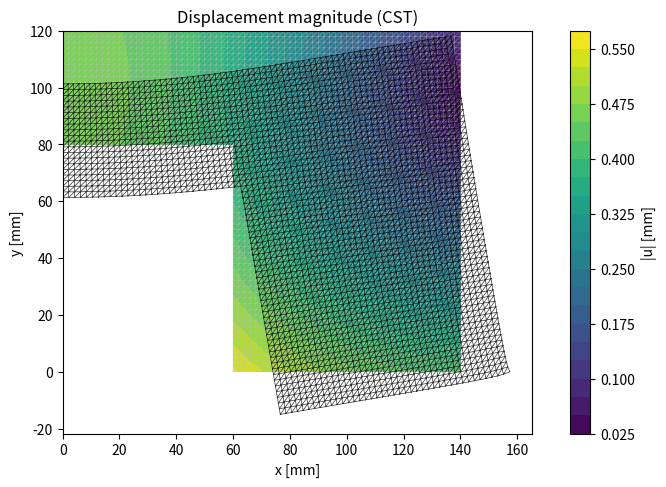
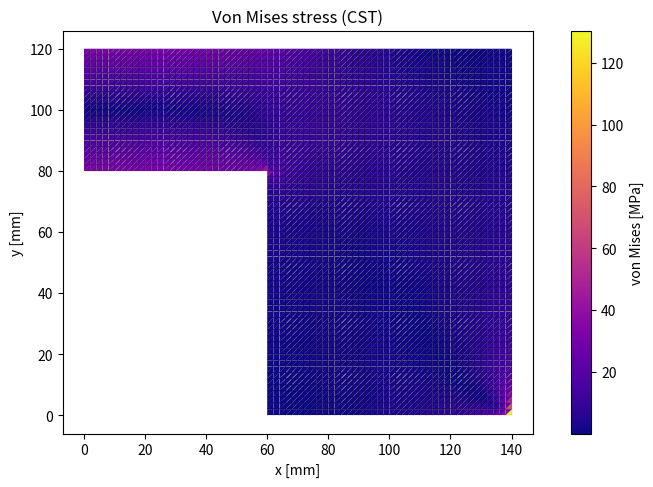
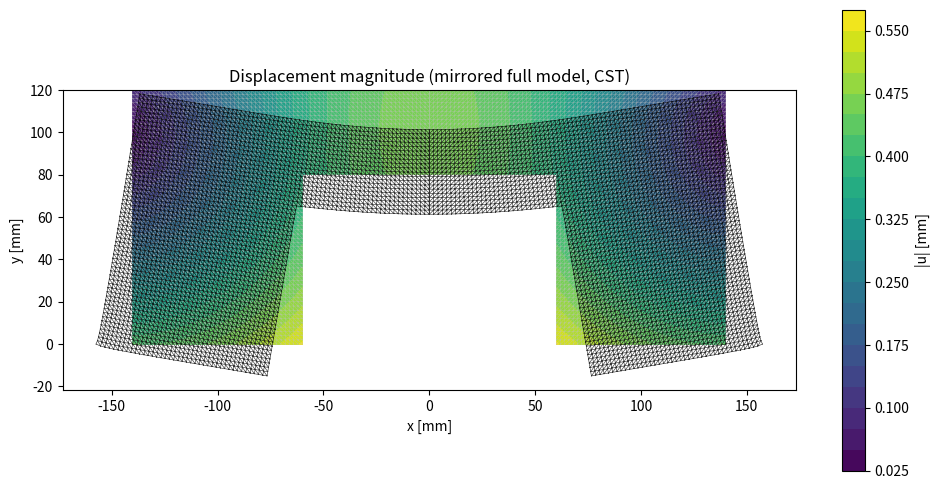
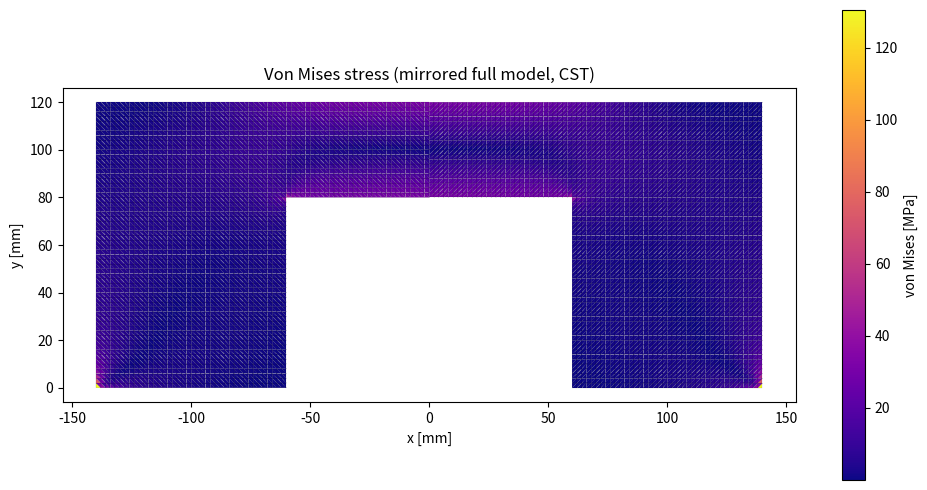
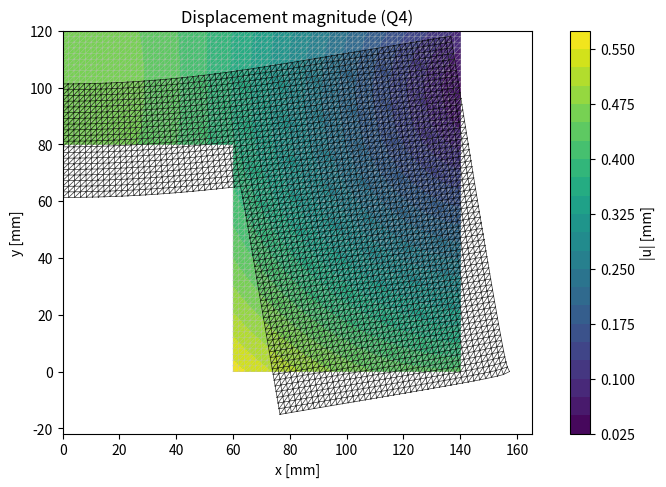
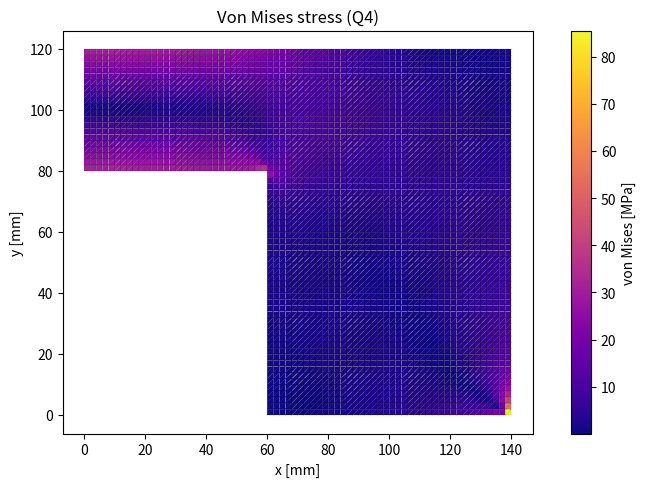
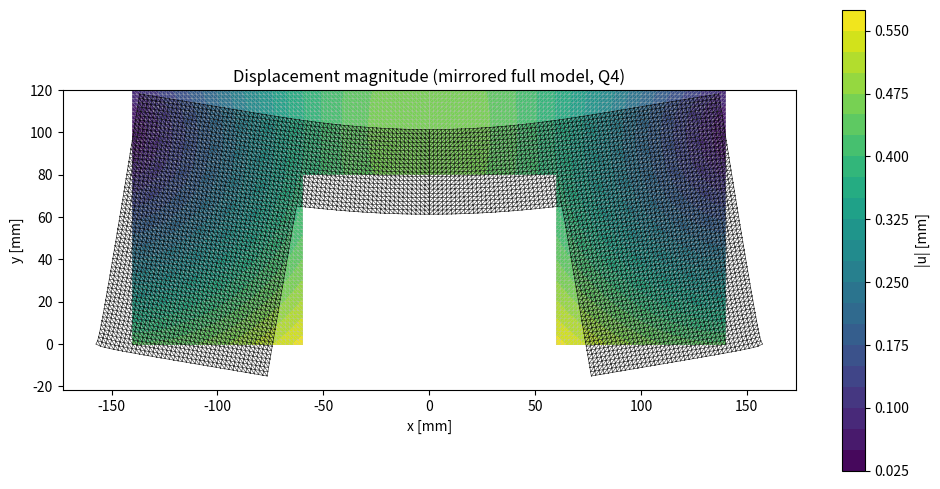
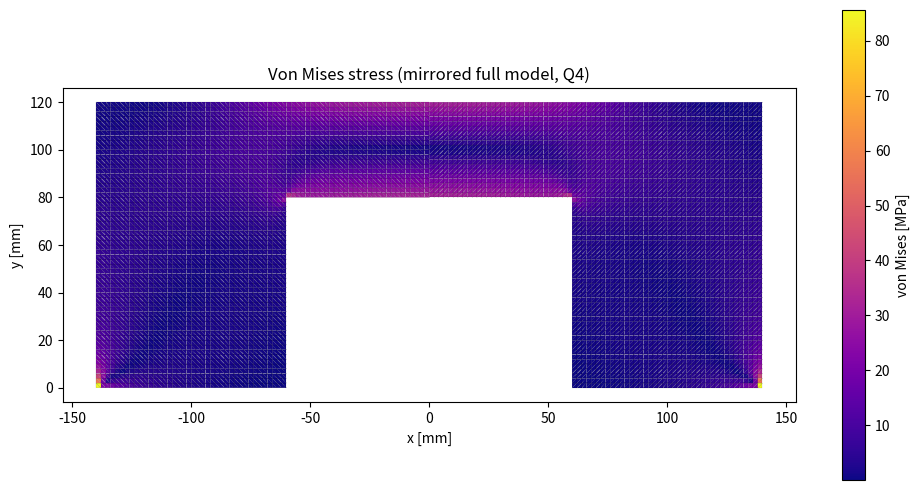
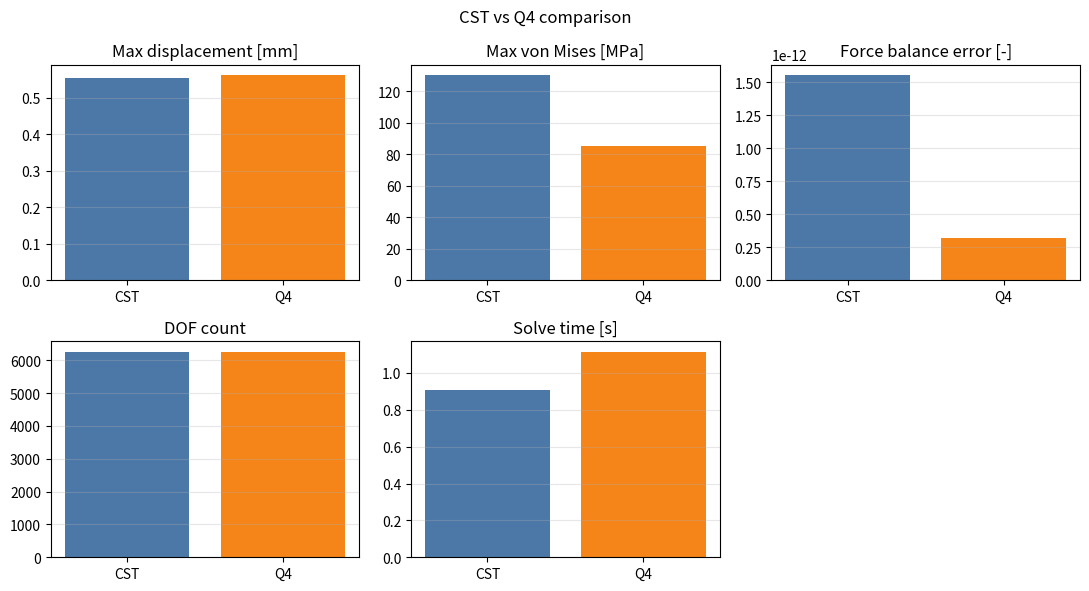

These charts were generated, in order, by the following Python code:
"""Plane-strain static FEM solver for a 1/2 rigid-frame model.

This script runs the same boundary-value problem with two element types:
- CST (3-node constant-strain triangle)
- Q4 (4-node bilinear quadrilateral with 2x2 Gauss integration)

Outputs are written to sec_02/2.1/1/outputs.
"""

from __future__ import annotations

import csv
import logging
import time
from dataclasses import dataclass
from pathlib import Path
from typing import Any

import matplotlib.pyplot as plt
import numpy as np
from matplotlib.tri import Triangulation
from scipy.sparse import csr_matrix, lil_matrix
from scipy.sparse.linalg import spsolve

LOGGER = logging.getLogger(__name__)


material_props: dict[str, Any] = {
    "E": 30000.0,  # MPa == N/mm^2
    "nu": 0.30,
    "analysis_type": "plane_strain",
    "thickness": 1.0,  # mm
}

geometry: dict[str, Any] = {
    "width": 140.0,  # mm (1/2 model)
    "height": 120.0,  # mm
    "opening_x_min": 0.0,  # mm (touches symmetry plane in 1/2 model)
    "opening_x_max": 60.0,  # mm (half of 120 mm opening)
    "opening_height": 80.0,  # mm
    "reference_figure": "sec_02/2.1/1/fig/rigid-frame-structure.jpeg",
}

mesh_params: dict[str, int] = {
    "nx": 70,
    "ny": 60,
}

loads: dict[str, float] = {
    "top_traction_y": -1.0,  # N/mm^2 (downward)
}

boundary_conditions: dict[str, Any] = {
    "symmetry_x": 0.0,  # ux = 0 on this edge
    "anchor_mode": "bottom_right_uy_zero",  # suppress rigid-body y-translation
}

analysis_cases: list[dict[str, str]] = [
    {"name": "cst", "element_type": "cst"},
    {"name": "q4", "element_type": "q4"},
]

output_options: dict[str, Any] = {
    "output_dir": "sec_02/2.1/1/outputs",
    "displacement_scale": 8.0,
}

# Post-processing configuration for regional stress evaluation.
# Note: a point constraint (single-node Dirichlet condition, e.g. uy=0 at the anchor)
# can produce an artificial local stress concentration. This is a numerical artifact
# of the discrete boundary condition, not a physical feature of the structure.
# Evaluating the maximum stress while excluding the anchor neighbourhood provides
# a more reliable comparison between element formulations.
post_processing: dict[str, float] = {
    "anchor_exclusion_radius_mm": 10.0,  # exclude elements within this radius of anchor
    "opening_corner_radius_mm": 10.0,  # evaluate elements within this radius of opening corner
    "opening_corner_x": 60.0,  # x-coordinate of opening top-right corner [mm]
    "opening_corner_y": 80.0,  # y-coordinate of opening top-right corner [mm]
}


@dataclass
class MeshData:
    """Structured mesh and boundary metadata."""

    nodes: np.ndarray
    q4_elements: np.ndarray
    top_edges: np.ndarray
    symmetry_nodes: np.ndarray
    anchor_node: int


@dataclass
class CaseResult:
    """Solver outputs for a single element type."""

    case_name: str
    element_type: str
    solve_time_s: float
    displacements: np.ndarray
    reactions: np.ndarray
    external_force_vector: np.ndarray
    element_conn: np.ndarray
    element_stress: np.ndarray
    element_centers: np.ndarray
    von_mises: np.ndarray
    dof_count: int
    max_disp: float
    max_von_mises: float
    force_balance_error: float
    # Regional stress metrics for post-processing interpretation.
    # max_von_mises_global equals max_von_mises; both are retained so that
    # existing comparisons continue to work alongside the new columns.
    max_von_mises_global: float
    max_von_mises_excluding_anchor: float
    max_von_mises_near_opening_corner: float


def plane_strain_matrix(young: float, poisson: float) -> np.ndarray:
    """Build constitutive matrix for isotropic plane strain.

    Args:
        young: Young's modulus in MPa.
        poisson: Poisson ratio.

    Returns:
        3x3 constitutive matrix in MPa units.
    """

    coef = young / ((1.0 + poisson) * (1.0 - 2.0 * poisson))
    return coef * np.array(
        [
            [1.0 - poisson, poisson, 0.0],
            [poisson, 1.0 - poisson, 0.0],
            [0.0, 0.0, 0.5 * (1.0 - 2.0 * poisson)],
        ],
        dtype=float,
    )


def generate_mesh(geom: dict[str, Any], mesh_cfg: dict[str, int]) -> MeshData:
    """Generate a structured mesh for outer rectangle minus lower opening."""

    width = float(geom["width"])
    height = float(geom["height"])
    ox_min = float(geom["opening_x_min"])
    ox_max = float(geom["opening_x_max"])
    oy_max = float(geom["opening_height"])

    nx = int(mesh_cfg["nx"])
    ny = int(mesh_cfg["ny"])

    x_coords = np.linspace(0.0, width, nx + 1)
    y_coords = np.linspace(0.0, height, ny + 1)
    xx, yy = np.meshgrid(x_coords, y_coords, indexing="xy")
    nodes = np.column_stack((xx.ravel(), yy.ravel()))

    def node_id(i: int, j: int) -> int:
        return j * (nx + 1) + i

    q4_elements: list[list[int]] = []
    top_edges: list[list[int]] = []

    def cell_in_opening(i: int, j: int) -> bool:
        x_center = 0.5 * (x_coords[i] + x_coords[i + 1])
        y_center = 0.5 * (y_coords[j] + y_coords[j + 1])
        return (ox_min <= x_center <= ox_max) and (0.0 <= y_center <= oy_max)

    for j in range(ny):
        for i in range(nx):
            if cell_in_opening(i, j):
                continue
            n1 = node_id(i, j)
            n2 = node_id(i + 1, j)
            n3 = node_id(i, j + 1)
            n4 = node_id(i + 1, j + 1)
            q4_elements.append([n1, n2, n4, n3])

    # Top boundary segments for uniform traction.
    for i in range(nx):
        j = ny - 1
        if cell_in_opening(i, j):
            continue
        top_edges.append([node_id(i, ny), node_id(i + 1, ny)])

    if not q4_elements:
        raise ValueError("No active elements were generated. Check geometry and mesh resolution.")

    used_nodes = np.unique(np.asarray(q4_elements, dtype=int).ravel())
    remap = -np.ones(nodes.shape[0], dtype=int)
    remap[used_nodes] = np.arange(used_nodes.size, dtype=int)

    compact_nodes = nodes[used_nodes]
    compact_q4 = remap[np.asarray(q4_elements, dtype=int)]
    compact_top_edges = remap[np.asarray(top_edges, dtype=int)]

    symmetry_x = float(boundary_conditions["symmetry_x"])
    symmetry_nodes = np.where(np.isclose(compact_nodes[:, 0], symmetry_x))[0]

    bottom_nodes = np.where(np.isclose(compact_nodes[:, 1], 0.0))[0]
    if boundary_conditions.get("anchor_mode") == "bottom_right_uy_zero" and bottom_nodes.size > 0:
        anchor_node = int(bottom_nodes[np.argmax(compact_nodes[bottom_nodes, 0])])
    elif bottom_nodes.size > 0:
        anchor_node = int(bottom_nodes[0])
    elif symmetry_nodes.size > 0:
        anchor_node = int(symmetry_nodes[0])
    else:
        anchor_node = 0

    return MeshData(
        nodes=compact_nodes,
        q4_elements=compact_q4,
        top_edges=compact_top_edges,
        symmetry_nodes=symmetry_nodes.astype(int),
        anchor_node=anchor_node,
    )


def q4_to_cst(q4_elements: np.ndarray) -> np.ndarray:
    """Split each Q4 into two triangles with positive orientation."""

    tri_list: list[list[int]] = []
    for n1, n2, n4, n3 in q4_elements:
        tri_list.append([n1, n2, n4])
        tri_list.append([n1, n4, n3])
    return np.asarray(tri_list, dtype=int)


def cst_stiffness(coords: np.ndarray, constitutive: np.ndarray, thickness: float) -> np.ndarray:
    """Compute CST element stiffness matrix."""

    x1, y1 = coords[0]
    x2, y2 = coords[1]
    x3, y3 = coords[2]

    two_area = (x2 - x1) * (y3 - y1) - (x3 - x1) * (y2 - y1)
    area = 0.5 * abs(two_area)
    if area <= 0.0:
        raise ValueError("Non-positive CST element area encountered.")

    b1 = y2 - y3
    b2 = y3 - y1
    b3 = y1 - y2
    c1 = x3 - x2
    c2 = x1 - x3
    c3 = x2 - x1

    b_mat = (1.0 / (2.0 * area)) * np.array(
        [
            [b1, 0.0, b2, 0.0, b3, 0.0],
            [0.0, c1, 0.0, c2, 0.0, c3],
            [c1, b1, c2, b2, c3, b3],
        ],
        dtype=float,
    )

    return thickness * area * (b_mat.T @ constitutive @ b_mat)


def q4_shape_derivatives(xi: float, eta: float) -> np.ndarray:
    """Return derivatives dN/dxi and dN/deta for Q4 in parent coordinates."""

    return 0.25 * np.array(
        [
            [-(1.0 - eta), -(1.0 - xi)],
            [+(1.0 - eta), -(1.0 + xi)],
            [+(1.0 + eta), +(1.0 + xi)],
            [-(1.0 + eta), +(1.0 - xi)],
        ],
        dtype=float,
    )


def q4_b_matrix(coords: np.ndarray, xi: float, eta: float) -> tuple[np.ndarray, float]:
    """Build Q4 strain-displacement matrix and Jacobian determinant."""

    dnd_parent = q4_shape_derivatives(xi, eta)
    jacobian = coords.T @ dnd_parent
    det_j = float(np.linalg.det(jacobian))
    if det_j <= 0.0:
        raise ValueError("Invalid Q4 Jacobian determinant (<= 0).")

    inv_j = np.linalg.inv(jacobian)
    dnd_global = dnd_parent @ inv_j

    b_mat = np.zeros((3, 8), dtype=float)
    for i in range(4):
        dnx = dnd_global[i, 0]
        dny = dnd_global[i, 1]
        base = 2 * i
        b_mat[0, base] = dnx
        b_mat[1, base + 1] = dny
        b_mat[2, base] = dny
        b_mat[2, base + 1] = dnx

    return b_mat, det_j


def q4_stiffness(coords: np.ndarray, constitutive: np.ndarray, thickness: float) -> np.ndarray:
    """Compute Q4 element stiffness matrix with 2x2 Gauss integration."""

    gauss = 1.0 / np.sqrt(3.0)
    gauss_points = [(-gauss, -gauss), (gauss, -gauss), (gauss, gauss), (-gauss, gauss)]

    ke = np.zeros((8, 8), dtype=float)
    for xi, eta in gauss_points:
        b_mat, det_j = q4_b_matrix(coords, xi, eta)
        ke += thickness * (b_mat.T @ constitutive @ b_mat) * det_j
    return ke


def assemble_system(
    mesh: MeshData,
    element_type: str,
    constitutive: np.ndarray,
    thickness: float,
    traction_y: float,
) -> tuple[csr_matrix, np.ndarray, np.ndarray]:
    """Assemble global stiffness matrix and force vector."""

    if element_type == "cst":
        elements = q4_to_cst(mesh.q4_elements)
        dof_per_element = 6
    elif element_type == "q4":
        elements = mesh.q4_elements
        dof_per_element = 8
    else:
        raise ValueError(f"Unsupported element_type: {element_type}")

    ndof = 2 * mesh.nodes.shape[0]
    stiffness = lil_matrix((ndof, ndof), dtype=float)
    force = np.zeros(ndof, dtype=float)

    for conn in elements:
        coords = mesh.nodes[conn]
        if element_type == "cst":
            ke = cst_stiffness(coords, constitutive, thickness)
        else:
            ke = q4_stiffness(coords, constitutive, thickness)

        dofs = np.zeros(dof_per_element, dtype=int)
        for local_idx, node_id in enumerate(conn):
            dofs[2 * local_idx] = 2 * node_id
            dofs[2 * local_idx + 1] = 2 * node_id + 1

        for i_local, i_global in enumerate(dofs):
            for j_local, j_global in enumerate(dofs):
                stiffness[i_global, j_global] += ke[i_local, j_local]

    # Apply top-edge traction as equivalent nodal forces.
    for n1, n2 in mesh.top_edges:
        x1, y1 = mesh.nodes[n1]
        x2, y2 = mesh.nodes[n2]
        edge_length = float(np.hypot(x2 - x1, y2 - y1))
        nodal_fy = traction_y * thickness * edge_length / 2.0
        force[2 * n1 + 1] += nodal_fy
        force[2 * n2 + 1] += nodal_fy

    return stiffness.tocsr(), force, elements


def apply_boundary_conditions(mesh: MeshData) -> tuple[np.ndarray, np.ndarray]:
    """Build constrained/free DOF sets."""

    fixed_dofs: list[int] = []

    for node_id in mesh.symmetry_nodes:
        fixed_dofs.append(2 * int(node_id))  # ux = 0 on symmetry edge

    fixed_dofs.append(2 * mesh.anchor_node + 1)  # uy = 0 at anchor node

    fixed = np.unique(np.asarray(fixed_dofs, dtype=int))
    all_dofs = np.arange(2 * mesh.nodes.shape[0], dtype=int)
    free = np.setdiff1d(all_dofs, fixed)
    return fixed, free


def solve_case(
    mesh: MeshData,
    case_cfg: dict[str, str],
    constitutive: np.ndarray,
    anchor_coords: np.ndarray,
) -> CaseResult:
    """Solve one FEM case and compute stress/reaction metrics."""

    element_type = case_cfg["element_type"]
    case_name = case_cfg["name"]

    thickness = float(material_props["thickness"])
    traction_y = float(loads["top_traction_y"])

    start = time.perf_counter()
    stiffness, force, elements = assemble_system(mesh, element_type, constitutive, thickness, traction_y)
    fixed, free = apply_boundary_conditions(mesh)

    displacements = np.zeros(force.shape[0], dtype=float)
    kff = stiffness[free][:, free]
    ff = force[free]

    displacements[free] = spsolve(kff, ff)
    reactions = stiffness @ displacements - force
    elapsed = time.perf_counter() - start

    stress, centers, von_mises = compute_element_stress(mesh.nodes, elements, displacements, constitutive, element_type)

    vm_global, vm_excl_anchor, vm_near_corner = compute_regional_stress_metrics(
        centers, von_mises, anchor_coords, post_processing
    )

    uy_reaction = reactions[2 * mesh.anchor_node + 1]
    external_fy = float(np.sum(force[1::2]))
    balance_error = abs(external_fy + uy_reaction) / max(abs(external_fy), 1.0)

    nodal_u = displacements.reshape(-1, 2)
    max_disp = float(np.max(np.linalg.norm(nodal_u, axis=1)))

    return CaseResult(
        case_name=case_name,
        element_type=element_type,
        solve_time_s=elapsed,
        displacements=displacements,
        reactions=reactions,
        external_force_vector=force,
        element_conn=elements,
        element_stress=stress,
        element_centers=centers,
        von_mises=von_mises,
        dof_count=displacements.size,
        max_disp=max_disp,
        max_von_mises=float(np.max(von_mises)),
        force_balance_error=float(balance_error),
        max_von_mises_global=vm_global,
        max_von_mises_excluding_anchor=vm_excl_anchor,
        max_von_mises_near_opening_corner=vm_near_corner,
    )


def von_mises_plane_strain(sigma_x: float, sigma_y: float, tau_xy: float, poisson: float) -> float:
    """Compute von Mises stress for plane-strain state."""

    sigma_z = poisson * (sigma_x + sigma_y)
    term = 0.5 * ((sigma_x - sigma_y) ** 2 + (sigma_y - sigma_z) ** 2 + (sigma_z - sigma_x) ** 2)
    return float(np.sqrt(term + 3.0 * tau_xy * tau_xy))


def cst_b_matrix(coords: np.ndarray) -> tuple[np.ndarray, float]:
    """Compute CST B matrix and area."""

    x1, y1 = coords[0]
    x2, y2 = coords[1]
    x3, y3 = coords[2]

    two_area = (x2 - x1) * (y3 - y1) - (x3 - x1) * (y2 - y1)
    area = 0.5 * abs(two_area)
    if area <= 0.0:
        raise ValueError("Non-positive CST element area.")

    b1 = y2 - y3
    b2 = y3 - y1
    b3 = y1 - y2
    c1 = x3 - x2
    c2 = x1 - x3
    c3 = x2 - x1

    b_mat = (1.0 / (2.0 * area)) * np.array(
        [
            [b1, 0.0, b2, 0.0, b3, 0.0],
            [0.0, c1, 0.0, c2, 0.0, c3],
            [c1, b1, c2, b2, c3, b3],
        ],
        dtype=float,
    )
    return b_mat, area


def compute_element_stress(
    nodes: np.ndarray,
    elements: np.ndarray,
    displacements: np.ndarray,
    constitutive: np.ndarray,
    element_type: str,
) -> tuple[np.ndarray, np.ndarray, np.ndarray]:
    """Compute element stress and von Mises values."""

    poisson = float(material_props["nu"])
    elem_stress: list[np.ndarray] = []
    centers: list[np.ndarray] = []
    vm_list: list[float] = []

    for conn in elements:
        coords = nodes[conn]
        ue = np.zeros(2 * conn.size, dtype=float)
        for local_i, node_id in enumerate(conn):
            ue[2 * local_i] = displacements[2 * node_id]
            ue[2 * local_i + 1] = displacements[2 * node_id + 1]

        if element_type == "cst":
            b_mat, _ = cst_b_matrix(coords)
            strain = b_mat @ ue
            sigma = constitutive @ strain
        else:
            gauss = 1.0 / np.sqrt(3.0)
            points = [(-gauss, -gauss), (gauss, -gauss), (gauss, gauss), (-gauss, gauss)]
            sigmas = []
            for xi, eta in points:
                b_mat, _ = q4_b_matrix(coords, xi, eta)
                strain = b_mat @ ue
                sigmas.append(constitutive @ strain)
            sigma = np.mean(np.asarray(sigmas), axis=0)

        sxx = float(sigma[0])
        syy = float(sigma[1])
        txy = float(sigma[2])
        vm = von_mises_plane_strain(sxx, syy, txy, poisson)

        elem_stress.append(np.array([sxx, syy, txy], dtype=float))
        centers.append(np.mean(coords, axis=0))
        vm_list.append(vm)

    return np.asarray(elem_stress), np.asarray(centers), np.asarray(vm_list)


def compute_regional_stress_metrics(
    element_centers: np.ndarray,
    von_mises: np.ndarray,
    anchor_coords: np.ndarray,
    post_cfg: dict[str, float],
) -> tuple[float, float, float]:
    """Compute regional von Mises stress metrics for post-processing evaluation.

    Point constraints (single-node Dirichlet conditions such as the uy=0 anchor)
    can produce artificial local stress concentrations. These are a numerical
    artifact of the discrete boundary condition, not a physical feature of the
    structure. CST and Q4 handle this artifact differently, so the raw global
    maximum may reflect element-type sensitivity rather than structural behaviour.

    Evaluating the maximum stress while excluding the anchor neighbourhood, and
    additionally evaluating stress near the opening corner, gives a more
    physically meaningful comparison between element formulations.

    Args:
        element_centers: Array of shape (N, 2) with element centroid coordinates.
        von_mises: Array of shape (N,) with element von Mises stresses in MPa.
        anchor_coords: Shape (2,) array with anchor node (x, y) coordinates in mm.
        post_cfg: Post-processing configuration dict with keys:
            - anchor_exclusion_radius_mm
            - opening_corner_radius_mm
            - opening_corner_x
            - opening_corner_y

    Returns:
        Tuple of (vm_global_max, vm_excl_anchor_max, vm_near_corner_max) in MPa.
        vm_near_corner_max is 0.0 if no elements fall within the evaluation radius.
    """
    excl_radius = float(post_cfg["anchor_exclusion_radius_mm"])
    corner_radius = float(post_cfg["opening_corner_radius_mm"])
    corner_x = float(post_cfg["opening_corner_x"])
    corner_y = float(post_cfg["opening_corner_y"])

    # Global maximum over all elements (may include anchor stress artifact).
    vm_global_max = float(np.max(von_mises))

    # Distance from each element centre to the anchor node.
    # Elements inside the exclusion radius are omitted from the comparison
    # because the point constraint (uy=0) produces an artificial stress peak.
    dist_to_anchor = np.linalg.norm(element_centers - anchor_coords, axis=1)
    mask_excl = dist_to_anchor > excl_radius
    if np.any(mask_excl):
        vm_excl_anchor_max = float(np.max(von_mises[mask_excl]))
    else:
        LOGGER.warning(
            "All elements fall within anchor exclusion radius (%.1f mm). Returning global max for anchor-excluded metric.",
            excl_radius,
        )
        vm_excl_anchor_max = vm_global_max

    # Distance from each element centre to the opening top-right corner.
    # Only elements within the evaluation radius are considered.
    corner_coords = np.array([corner_x, corner_y], dtype=float)
    dist_to_corner = np.linalg.norm(element_centers - corner_coords, axis=1)
    mask_corner = dist_to_corner <= corner_radius
    if np.any(mask_corner):
        vm_near_corner_max = float(np.max(von_mises[mask_corner]))
    else:
        LOGGER.warning(
            "No elements found within opening corner evaluation radius (%.1f mm) around (%.1f, %.1f). Returning 0.0.",
            corner_radius,
            corner_x,
            corner_y,
        )
        vm_near_corner_max = 0.0

    return vm_global_max, vm_excl_anchor_max, vm_near_corner_max


def build_plot_triangles(elements: np.ndarray, element_type: str) -> tuple[np.ndarray, np.ndarray]:
    """Convert element connectivity into plotting triangles and face map."""

    if element_type == "cst":
        tri_conn = elements.copy()
        elem_index = np.arange(elements.shape[0], dtype=int)
        return tri_conn, elem_index

    tri_list: list[list[int]] = []
    elem_map: list[int] = []
    for eidx, (n1, n2, n4, n3) in enumerate(elements):
        tri_list.append([n1, n2, n4])
        tri_list.append([n1, n4, n3])
        elem_map.extend([eidx, eidx])
    return np.asarray(tri_list, dtype=int), np.asarray(elem_map, dtype=int)


def save_nodal_csv(nodes: np.ndarray, displacements: np.ndarray, path: Path) -> None:
    """Save nodal displacement results."""

    nodal_u = displacements.reshape(-1, 2)
    umag = np.linalg.norm(nodal_u, axis=1)

    with path.open("w", encoding="utf-8", newline="") as fobj:
        writer = csv.writer(fobj)
        writer.writerow(["node_id", "x_mm", "y_mm", "ux_mm", "uy_mm", "u_mag_mm"])
        for idx, (xy, uv, mag) in enumerate(zip(nodes, nodal_u, umag)):
            writer.writerow([idx, float(xy[0]), float(xy[1]), float(uv[0]), float(uv[1]), float(mag)])


def save_element_csv(stress: np.ndarray, centers: np.ndarray, von_mises: np.ndarray, path: Path) -> None:
    """Save element stress outputs."""

    with path.open("w", encoding="utf-8", newline="") as fobj:
        writer = csv.writer(fobj)
        writer.writerow(["element_id", "cx_mm", "cy_mm", "sigma_x_MPa", "sigma_y_MPa", "tau_xy_MPa", "von_mises_MPa"])
        for eidx, (sig, ctr, vm) in enumerate(zip(stress, centers, von_mises)):
            writer.writerow([eidx, float(ctr[0]), float(ctr[1]), float(sig[0]), float(sig[1]), float(sig[2]), float(vm)])


def plot_case(mesh: MeshData, result: CaseResult, output_dir: Path) -> None:
    """Plot displacement magnitude and von Mises stress for one case."""

    nodes = mesh.nodes
    nodal_u = result.displacements.reshape(-1, 2)
    umag = np.linalg.norm(nodal_u, axis=1)

    tri_conn, elem_map = build_plot_triangles(result.element_conn, result.element_type)
    tri = Triangulation(nodes[:, 0], nodes[:, 1], triangles=tri_conn)

    # Displacement plot (undeformed + deformed).
    max_disp = max(float(np.max(umag)), 1.0e-12)
    scale = float(output_options["displacement_scale"]) * max(geometry["width"], geometry["height"]) / max_disp / 50.0
    deformed = nodes + scale * nodal_u

    fig, ax = plt.subplots(figsize=(8, 5), dpi=140)
    contour = ax.tricontourf(tri, umag, levels=24, cmap="viridis")
    ax.triplot(nodes[:, 0], nodes[:, 1], tri_conn, color="0.75", linewidth=0.4, alpha=0.6)
    ax.triplot(deformed[:, 0], deformed[:, 1], tri_conn, color="black", linewidth=0.5, alpha=0.8)
    ax.set_aspect("equal", adjustable="box")
    ax.set_title(f"Displacement magnitude ({result.case_name.upper()})")
    ax.set_xlabel("x [mm]")
    ax.set_ylabel("y [mm]")
    fig.colorbar(contour, ax=ax, label="|u| [mm]")
    fig.tight_layout()
    fig.savefig(output_dir / f"displacement_{result.case_name}.png")
    plt.close(fig)

    # von Mises plot using element-based face colors.
    face_values = result.von_mises[elem_map]
    fig, ax = plt.subplots(figsize=(8, 5), dpi=140)
    poly = ax.tripcolor(tri, facecolors=face_values, cmap="plasma", edgecolors="k", linewidth=0.08)
    ax.set_aspect("equal", adjustable="box")
    ax.set_title(f"Von Mises stress ({result.case_name.upper()})")
    ax.set_xlabel("x [mm]")
    ax.set_ylabel("y [mm]")
    fig.colorbar(poly, ax=ax, label="von Mises [MPa]")
    fig.tight_layout()
    fig.savefig(output_dir / f"von_mises_{result.case_name}.png")
    plt.close(fig)

    # Mirrored full-model view for interpretation of the symmetry solution.
    nodes_mirror = nodes.copy()
    nodes_mirror[:, 0] *= -1.0
    u_mirror = nodal_u.copy()
    u_mirror[:, 0] *= -1.0

    full_nodes = np.vstack([nodes_mirror, nodes])
    full_u = np.vstack([u_mirror, nodal_u])
    full_umag = np.linalg.norm(full_u, axis=1)

    node_offset = nodes.shape[0]
    tri_mirror = tri_conn.copy()
    tri_mirror = tri_mirror[:, [0, 2, 1]]
    tri_full = np.vstack([tri_mirror, tri_conn + node_offset])
    tri_full_obj = Triangulation(full_nodes[:, 0], full_nodes[:, 1], triangles=tri_full)

    max_disp_full = max(float(np.max(full_umag)), 1.0e-12)
    scale_full = (
        float(output_options["displacement_scale"]) * max(geometry["width"], geometry["height"]) / max_disp_full / 50.0
    )
    full_deformed = full_nodes + scale_full * full_u

    fig, ax = plt.subplots(figsize=(10, 5), dpi=140)
    contour = ax.tricontourf(tri_full_obj, full_umag, levels=24, cmap="viridis")
    ax.triplot(full_nodes[:, 0], full_nodes[:, 1], tri_full, color="0.75", linewidth=0.35, alpha=0.6)
    ax.triplot(full_deformed[:, 0], full_deformed[:, 1], tri_full, color="black", linewidth=0.45, alpha=0.8)
    ax.set_aspect("equal", adjustable="box")
    ax.set_title(f"Displacement magnitude (mirrored full model, {result.case_name.upper()})")
    ax.set_xlabel("x [mm]")
    ax.set_ylabel("y [mm]")
    fig.colorbar(contour, ax=ax, label="|u| [mm]")
    fig.tight_layout()
    fig.savefig(output_dir / f"displacement_{result.case_name}_full_mirror.png")
    plt.close(fig)

    full_face_values = np.concatenate([face_values, face_values])
    fig, ax = plt.subplots(figsize=(10, 5), dpi=140)
    poly = ax.tripcolor(tri_full_obj, facecolors=full_face_values, cmap="plasma", edgecolors="k", linewidth=0.06)
    ax.set_aspect("equal", adjustable="box")
    ax.set_title(f"Von Mises stress (mirrored full model, {result.case_name.upper()})")
    ax.set_xlabel("x [mm]")
    ax.set_ylabel("y [mm]")
    fig.colorbar(poly, ax=ax, label="von Mises [MPa]")
    fig.tight_layout()
    fig.savefig(output_dir / f"von_mises_{result.case_name}_full_mirror.png")
    plt.close(fig)


def save_comparison(results: list[CaseResult], output_dir: Path) -> None:
    """Save case comparison CSV and summary chart."""

    csv_path = output_dir / "comparison_metrics.csv"
    with csv_path.open("w", encoding="utf-8", newline="") as fobj:
        writer = csv.writer(fobj)
        writer.writerow(
            [
                "case",
                "element_type",
                "max_disp_mm",
                "max_von_mises_MPa",
                "max_von_mises_global_MPa",
                "max_von_mises_excluding_anchor_MPa",
                "max_von_mises_near_opening_corner_MPa",
                "anchor_exclusion_radius_mm",
                "opening_corner_radius_mm",
                "force_balance_error",
                "dof",
                "solve_time_s",
            ]
        )
        for item in results:
            writer.writerow(
                [
                    item.case_name,
                    item.element_type,
                    item.max_disp,
                    item.max_von_mises,
                    item.max_von_mises_global,
                    item.max_von_mises_excluding_anchor,
                    item.max_von_mises_near_opening_corner,
                    post_processing["anchor_exclusion_radius_mm"],
                    post_processing["opening_corner_radius_mm"],
                    item.force_balance_error,
                    item.dof_count,
                    item.solve_time_s,
                ]
            )

    labels = [item.case_name.upper() for item in results]
    max_disp = [item.max_disp for item in results]
    max_vm = [item.max_von_mises for item in results]
    balance = [item.force_balance_error for item in results]
    dof_vals = [item.dof_count for item in results]
    solve_t = [item.solve_time_s for item in results]

    fig, axes = plt.subplots(2, 3, figsize=(11, 6), dpi=140)
    metrics = [
        (max_disp, "Max displacement [mm]"),
        (max_vm, "Max von Mises [MPa]"),
        (balance, "Force balance error [-]"),
        (dof_vals, "DOF count"),
        (solve_t, "Solve time [s]"),
    ]

    for ax, (vals, title) in zip(axes.ravel(), metrics):
        ax.bar(labels, vals, color=["#4C78A8", "#F58518"])
        ax.set_title(title)
        ax.grid(axis="y", alpha=0.3)

    axes.ravel()[-1].axis("off")
    fig.suptitle("CST vs Q4 comparison", y=0.98)
    fig.tight_layout()
    fig.savefig(output_dir / "comparison_summary.png")
    plt.close(fig)


def run() -> None:
    """Execute both FEM cases and save all outputs."""

    output_dir = Path(output_options["output_dir"]).resolve()
    output_dir.mkdir(parents=True, exist_ok=True)

    mesh = generate_mesh(geometry, mesh_params)
    constitutive = plane_strain_matrix(float(material_props["E"]), float(material_props["nu"]))

    LOGGER.info("Reference figure: %s", geometry["reference_figure"])
    LOGGER.info(
        "Mesh generated: nodes=%d, q4_elements=%d, top_edges=%d",
        mesh.nodes.shape[0],
        mesh.q4_elements.shape[0],
        mesh.top_edges.shape[0],
    )

    anchor_coords = mesh.nodes[mesh.anchor_node]
    LOGGER.info(
        "Anchor node index=%d, coordinates=(%.3f, %.3f) mm  [point constraint uy=0; may produce artificial local stress peak]",
        mesh.anchor_node,
        float(anchor_coords[0]),
        float(anchor_coords[1]),
    )

    results: list[CaseResult] = []
    for case in analysis_cases:
        LOGGER.info("Running case: %s", case["name"])
        result = solve_case(mesh, case, constitutive, anchor_coords)
        results.append(result)

        save_nodal_csv(mesh.nodes, result.displacements, output_dir / f"nodal_displacement_{result.case_name}.csv")
        save_element_csv(
            result.element_stress,
            result.element_centers,
            result.von_mises,
            output_dir / f"element_stress_{result.case_name}.csv",
        )
        np.savez(
            output_dir / f"results_{result.case_name}.npz",
            nodes=mesh.nodes,
            elements=result.element_conn,
            displacements=result.displacements.reshape(-1, 2),
            stress=result.element_stress,
            centers=result.element_centers,
            von_mises=result.von_mises,
        )
        plot_case(mesh, result, output_dir)

        LOGGER.info(
            "Case %s done: max_disp=%.6e mm, max_vm=%.6e MPa, balance_error=%.3e, solve_time=%.3fs",
            result.case_name,
            result.max_disp,
            result.max_von_mises,
            result.force_balance_error,
            result.solve_time_s,
        )

    save_comparison(results, output_dir)


def main() -> None:
    """CLI entry point with robust error reporting."""

    logging.basicConfig(level=logging.INFO, format="%(levelname)s:%(name)s:%(message)s")
    try:
        run()
    except Exception as exc:  # pylint: disable=broad-except
        LOGGER.exception("FEM execution failed: %s", exc)
        raise


if __name__ == "__main__":
    main()
